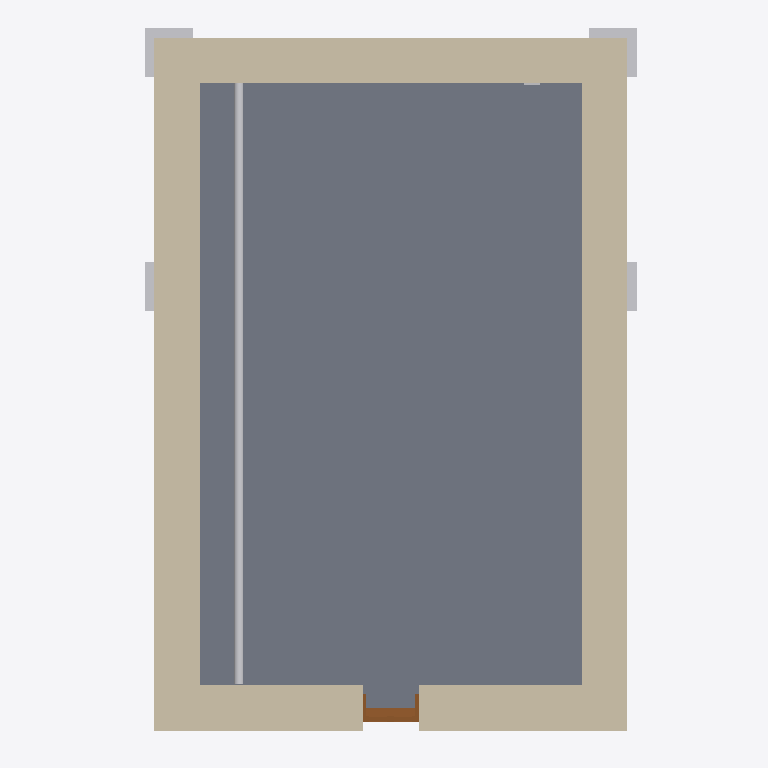
Plan cut of the same IFC building model at storey 'F0' (level -0.10 m, cut at 1.30 m), seen from above with north up, elements coloured by IFC class: 6 other elements (light grey), 4 walls (beige), 1 slab (grey), 1 door (brown). Cut surfaces are drawn darker.
Extent 9.8 m × 12.4 m × 7.6 m (x, y, z). Storeys (3): 场地标高 at -0.30 m; F0 at -0.10 m; F1 at 0.00 m. Elements (23): 9 IfcBuildingElementProxy, 8 IfcWallStandardCase, 1 IfcCovering, 1 IfcDoor, 1 IfcFlowSegment, 1 IfcFurnishingElement, 1 IfcRoof, 1 IfcSlab.

HEADER;
FILE_DESCRIPTION(('ViewDefinition [CoordinationView]'),'2;1');
FILE_NAME('项目编号','2021-05-21T21:16:14',(''),(''),'The EXPRESS Data Manager Version 5.02.0100.07 : 28 Aug 2013','20150220_1215(x64) - Exporter 16.0.428.0 - Default UI','');
FILE_SCHEMA(('IFC2X3'));
ENDSEC;
DATA;
#94=IFCPROJECT('3pvwu5PwH7ng_0vlZKe3Xg',#41,'项目编号',$,$,'项目名称','项目状态',(#83,#91),#78);
#16171=IFCSITE('3pvwu5PwH7ng_0vlZKe3Xe',#41,'Default',$,'',#16170,$,$,.ELEMENT.,$,$,$,$,$);
#104=IFCBUILDING('3pvwu5PwH7ng_0vlZKe3Xh',#41,'',$,$,#32,$,'',.ELEMENT.,$,$,$);
#115=IFCBUILDINGSTOREY('3pvwu5PwH7ng_0vlWhMp5I',#41,'场地标高',$,$,#113,$,'场地标高',.ELEMENT.,-300.0);
#121=IFCBUILDINGSTOREY('3pvwu5PwH7ng_0vlWhMkBF',#41,'F0',$,$,#120,$,'F0',.ELEMENT.,-100.0);
#125=IFCBUILDINGSTOREY('3pvwu5PwH7ng_0vlWhMpFu',#41,'F1',$,$,#124,$,'F1',.ELEMENT.,0.0);
#1407=IFCSLAB('2nICO6hQ1CJfPXM5wJOjiT',#41,'楼板:常规 - 100mm:455781',$,'楼板:常规 - 100mm',#1383,#1405,'455781',.FLOOR.);
#713=IFCWALLSTANDARDCASE('07GtvmlHbETvQh5Lo0mVaK',#41,'基本墙:教堂-墙体:346175',$,'基本墙:教堂-墙体:345053',#686,#711,'346175');
#888=IFCWALLSTANDARDCASE('07GtvmlHbETvQh5Lo0mVXK',#41,'基本墙:教堂-墙体:346495',$,'基本墙:教堂-墙体:345053',#868,#886,'346495');
#826=IFCWALLSTANDARDCASE('07GtvmlHbETvQh5Lo0mVci',#41,'基本墙:教堂-墙体:346247',$,'基本墙:教堂-墙体:345053',#806,#824,'346247');
#1881=IFCWALLSTANDARDCASE('1_$pmCup18kB7kjIj8hzZh',#41,'基本墙:教堂-墙体:458581',$,'基本墙:教堂-墙体:345053',#1861,#1879,'458581');
#4093=IFCFLOWSEGMENT('1xLjFMagr9gv5iofgLRoiX',#41,'管道类型:默认:461341',$,'管道类型:默认:392603',#4079,#4090,'461341');
#2279=IFCDOOR('1_$pmCup18kB7kjIj8hY9d',#41,'族9:族9:460249',$,'族9',#16654,#2272,'460249',2510.49999618717,981.0);
#1142=IFCBUILDINGELEMENTPROXY('3fV1M1Gy54V9K3$xftuY_n',#41,'柱子2:柱子2:368047',$,'柱子2',#1141,#1136,'368047',$);
#1073=IFCBUILDINGELEMENTPROXY('3fV1M1Gy54V9K3$xftuYxE',#41,'柱子2:柱子2:367824',$,'柱子2',#1072,#1067,'367824',$);
#1347=IFCBUILDINGELEMENTPROXY('3fV1M1Gy54V9K3$xftuXEK',#41,'柱子2:柱子2:369034',$,'柱子2',#1346,#1341,'369034',$);
#1185=IFCBUILDINGELEMENTPROXY('3fV1M1Gy54V9K3$xftuXAK',#41,'柱子2:柱子2:368778',$,'柱子2',#1184,#1179,'368778',$);
#4499=IFCBUILDINGELEMENTPROXY('1xLjFMagr9gv5iofgLRpAz',#41,'加热器 - 电 - 动态嵌入:1000 W:463745',$,'1000 W',#4498,#4493,'463745',$);
ENDSEC;